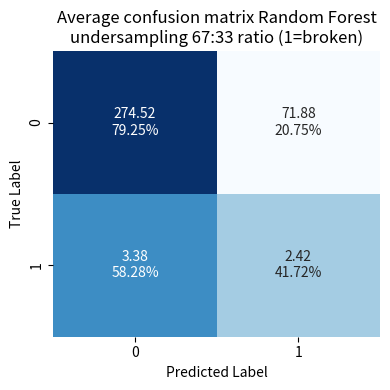

The matplotlib source for this figure:
import numpy as np
import matplotlib.pyplot as plt
import seaborn as sns

# Average confusion matrix (rounded from the provided data)
cm_counts = np.array([[274.52, 71.88],
                      [3.38, 2.42]])

# Compute percentages per true label row
row_sums = cm_counts.sum(axis=1, keepdims=True)
cm_percent = cm_counts / row_sums * 100

# Format combined labels
labels = np.array([[f"{cm_counts[i, j]:.2f}\n{cm_percent[i, j]:.2f}%" for j in range(2)] for i in range(2)])

# Plot
plt.figure(figsize=(4, 4))
sns.heatmap(cm_percent, annot=labels, fmt='', cmap='Blues', cbar=False,
            xticklabels=['0', '1'], yticklabels=['0', '1'])
plt.xlabel('Predicted Label')
plt.ylabel('True Label')
plt.title('Average confusion matrix Random Forest\nundersampling 67:33 ratio (1=broken)')
plt.tight_layout()
plt.show()
